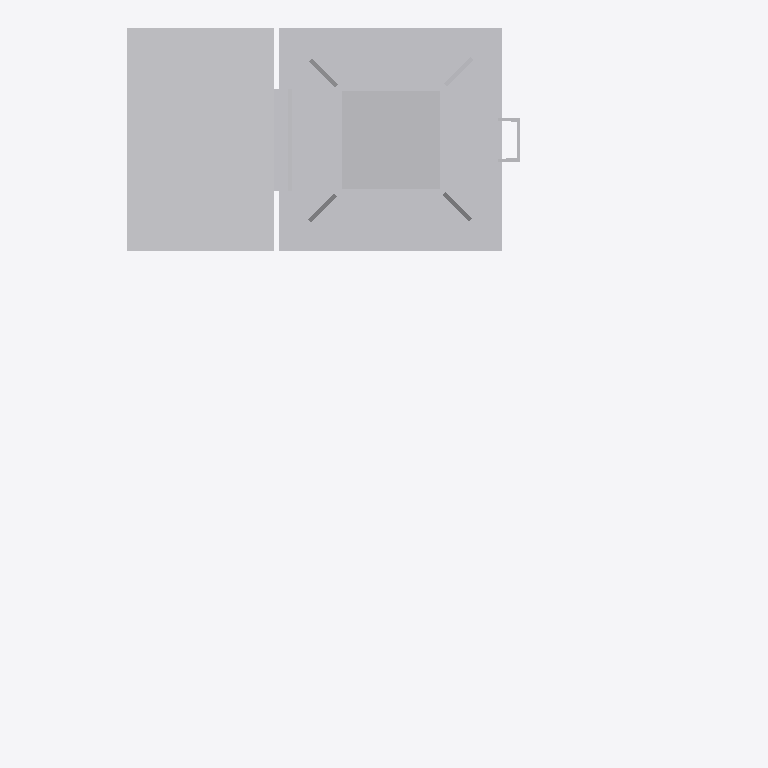
Plan cut of the same IFC building model at storey 'Ebene 1' (level 0.00 m, cut at 1.40 m), seen from above with north up, elements coloured by IFC class: 1 other element (light grey). Cut surfaces are drawn darker.
Extent 1.5 m × 1.6 m × 6.5 m (x, y, z). Storeys (1): Ebene 1 at 0.00 m. Elements (1): 1 IfcBuildingElementProxy.

HEADER;
FILE_DESCRIPTION(('ViewDefinition [CoordinationView_V2.0]'),'2;1');
FILE_NAME('','2022-09-20T14:19:31',(''),(''),'The EXPRESS Data Manager Version 5.02.0100.07 : ','20211019_1515(x64) - Exporter 20.2.60.15 - Defau','');
FILE_SCHEMA(('IFC2X3'));
ENDSEC;
DATA;
#104=IFCPROJECT('0sOiNfNkHEwuP$dFcqt8HW',#41,'',$,$,'','',(#96),#91);
#25008=IFCSITE('0sOiNfNkHEwuP$dFcqt8HY',#41,'Default',$,$,#25005,$,$,.ELEMENT.,(42,24,53,508911),(-71,-15,-29,-58837),0.0,$,$);
#114=IFCBUILDING('0sOiNfNkHEwuP$dFcqt8HX',#41,'',$,$,#32,$,'',.ELEMENT.,$,$,$);
#123=IFCBUILDINGSTOREY('0sOiNfNkHEwuP$dFbB8tqV',#41,'Ebene 1',$,'Ebene:Ebene 1',#121,$,'Ebene 1',.ELEMENT.,0.0);
#24971=IFCBUILDINGELEMENTPROXY('3hBjWNFnzACAOwVaVNKt8y',#41,'S 8000.5.7-9_M4100-A1000-HS-L_LOD200-300:S 8000.5.7-9_M4100-A1000-HS-L_LOD200-300:3346',$,'S 8000.5.7-9_M4100-A1000-HS-L_LOD200-300:S 8000.5.7-9_M4100-A1000-HS-L_LOD200-300',#24969,#24964,'3346',$);
ENDSEC;
